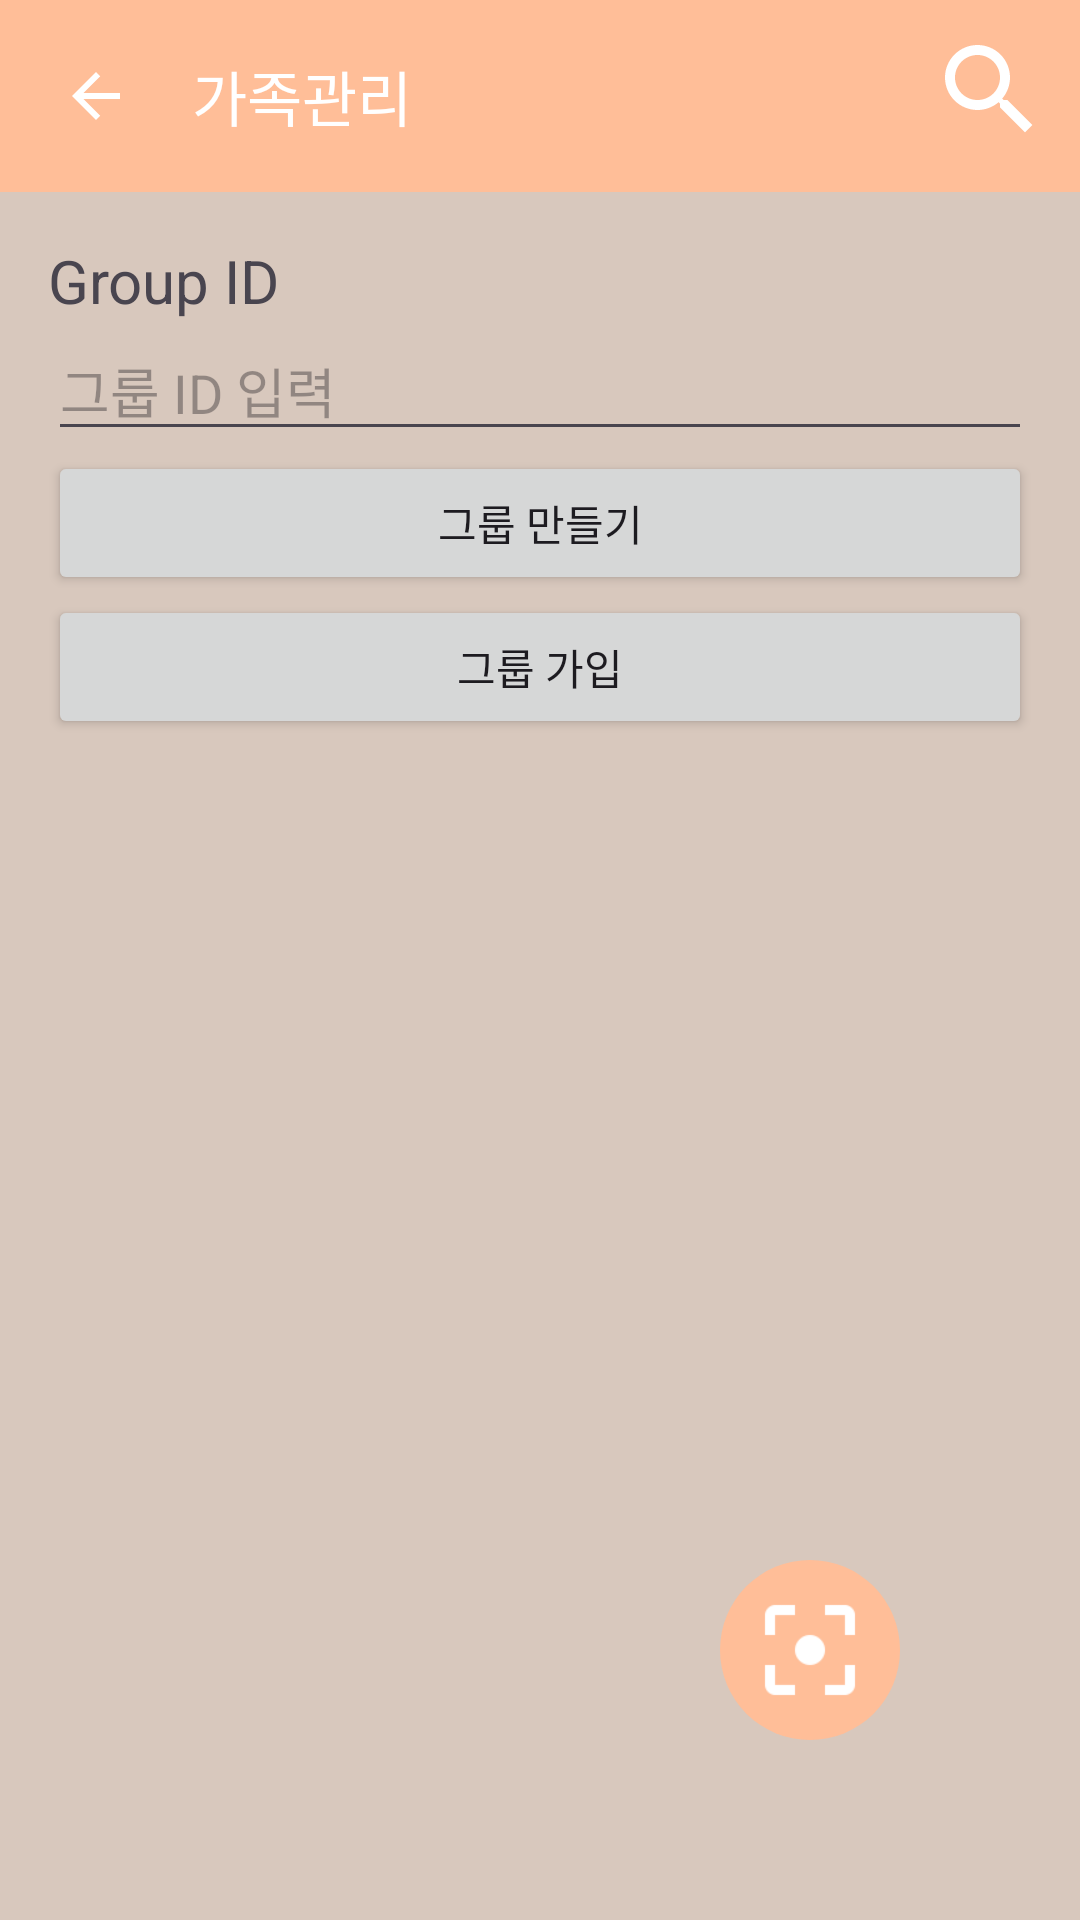

Reconstruct the res/layout file that produces this screen, plus the resources it refers to.
<!-- AndroidManifest.xml: application theme Theme.SearchActivity -->
<!-- res/layout/activity_group.xml -->
<?xml version="1.0" encoding="utf-8"?>
<androidx.constraintlayout.widget.ConstraintLayout xmlns:android="http://schemas.android.com/apk/res/android"
    xmlns:app="http://schemas.android.com/apk/res-auto"
    xmlns:tools="http://schemas.android.com/tools"
    android:id="@+id/main"
    android:layout_width="match_parent"
    android:layout_height="match_parent"
    tools:context=".GroupActivity" >

    <LinearLayout
        android:layout_width="match_parent"
        android:layout_height="match_parent"
        android:orientation="vertical"
        android:background="@color/submain">

        <LinearLayout
            android:layout_width="match_parent"
            android:layout_height="wrap_content"
            android:background="@color/main"
            android:orientation="horizontal">

            <ImageButton
                android:id="@+id/back"
                android:layout_width="?attr/actionBarSize"
                android:layout_height="?attr/actionBarSize"
                android:background="@color/main"
                android:src="@drawable/ic_action_arrow_back"/>

            <TextView
                android:id="@+id/textView6"
                android:layout_width="wrap_content"
                android:layout_height="wrap_content"
                android:layout_gravity="center"
                android:layout_weight="1"
                android:background="@color/main"
                android:text="가족관리"
                android:textColor="@color/white"
                android:textSize="20dp" />

            <ImageButton
                android:id="@+id/search"
                android:layout_width="60dp"
                android:layout_height="60dp"
                android:layout_weight="0"
                android:background="@color/main"
                android:padding="10dp"
                android:scaleType="fitXY"
                android:src="@drawable/ic_action_search" />

        </LinearLayout>

        <LinearLayout
            xmlns:android="http://schemas.android.com/apk/res/android"
            android:layout_width="match_parent"
            android:layout_height="match_parent"
            android:orientation="vertical"
            android:padding="16dp">


            <TextView
                android:id="@+id/groupIdTextView"
                android:layout_width="match_parent"
                android:layout_height="wrap_content"
                android:text="Group ID"
                android:textSize="20dp"/>


            <EditText
                android:id="@+id/groupIdEditText"
                android:layout_width="match_parent"
                android:layout_height="wrap_content"
                android:hint="그룹 ID 입력" />

            <Button
                android:id="@+id/createGroupButton"
                android:layout_width="match_parent"
                android:layout_height="wrap_content"
                android:text="그룹 만들기" />

            <Button
                android:id="@+id/joinGroupButton"
                android:layout_width="match_parent"
                android:layout_height="wrap_content"
                android:text="그룹 가입" />

            <androidx.recyclerview.widget.RecyclerView
                android:id="@+id/groupRecyclerView"
                android:layout_width="match_parent"
                android:layout_height="0dp"
                android:layout_weight="1" />


        </LinearLayout>

    </LinearLayout>

    <ImageButton
        android:id="@+id/add"
        android:layout_width="60dp"
        android:layout_height="60dp"
        android:layout_marginEnd="60dp"
        android:layout_marginBottom="60dp"
        android:padding="10dp"
        android:scaleType="fitXY"
        android:background="@drawable/circle"
        android:src="@drawable/ic_action_filter_center_focus"
        app:layout_constraintBottom_toBottomOf="parent"
        app:layout_constraintEnd_toEndOf="parent" />

</androidx.constraintlayout.widget.ConstraintLayout>
<!-- resources referenced by this layout -->
<resources>
  <color name="main">#FFBE98</color>
  <color name="submain">#d8c8bd</color>
  <color name="white">#FFFFFFFF</color>
  <!-- drawable circle (drawable) -->
  <?xml version="1.0" encoding="utf-8"?>
  <shape xmlns:android="http://schemas.android.com/apk/res/android">
  
      <solid
          android:color="#FFBE98"/>
  
      <corners
          android:radius="250dp"/>
  
  </shape>
  <!-- drawable ic_action_arrow_back (drawable) -->
  <?xml version="1.0" encoding="utf-8"?>
  <vector xmlns:android="http://schemas.android.com/apk/res/android"
      xmlns:tools="http://schemas.android.com/tools" tools:ignore="NewApi"
      android:width="24dp"
      android:height="24dp"
      android:viewportWidth="24.0"
      android:viewportHeight="24.0">
      <path
          android:fillColor="#FFFFFF"
          android:pathData="M20,11H7.83l5.59,-5.59L12,4l-8,8 8,8 1.41,-1.41L7.83,13H20v-2z"/>
  </vector>
  <!-- drawable ic_action_filter_center_focus: png bitmap (drawable, 1125 bytes) -->
  <!-- drawable ic_action_search (drawable) -->
  <vector xmlns:android="http://schemas.android.com/apk/res/android"
      android:width="32dp"
      android:height="32dp"
      android:viewportWidth="24"
      android:viewportHeight="24">
    <path
        android:fillColor="@android:color/white"
        android:pathData="M15.5,14h-0.79l-0.28,-0.27C15.41,12.59 16,11.11 16,9.5 16,5.91 13.09,3 9.5,3S3,5.91 3,9.5 5.91,16 9.5,16c1.61,0 3.09,-0.59 4.23,-1.57l0.27,0.28v0.79l5,4.99L20.49,19l-4.99,-5zM9.5,14C7.01,14 5,11.99 5,9.5S7.01,5 9.5,5 14,7.01 14,9.5 11.99,14 9.5,14z"/>
  </vector>
  <style name="Theme.SearchActivity" parent="Base.Theme.SearchActivity" />
  <style name="Base.Theme.SearchActivity" parent="Theme.Material3.DayNight.NoActionBar">
          
          
      </style>
</resources>
